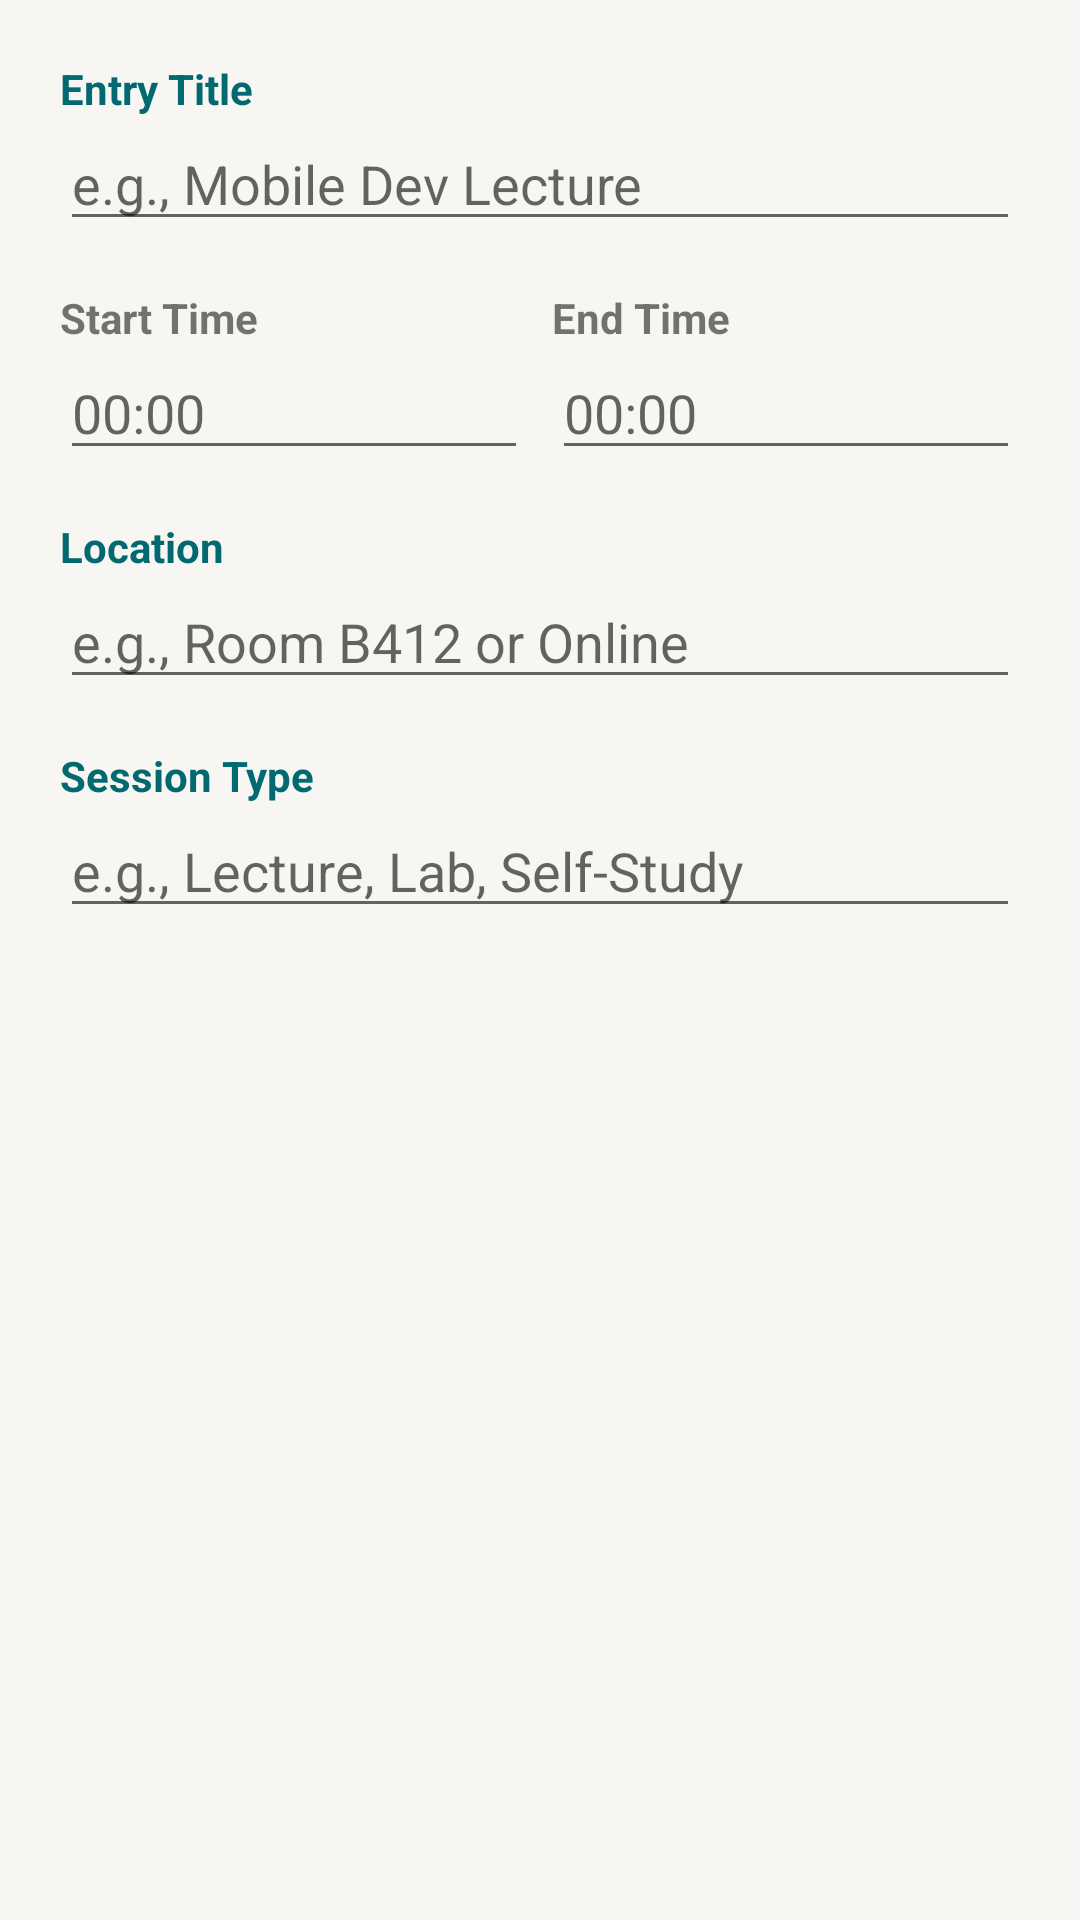

Layout XML and referenced resources for this Android screen:
<!-- AndroidManifest.xml: application theme Theme.StudyBuddy -->
<!-- res/layout/dialog_timetable_entry.xml -->
<?xml version="1.0" encoding="utf-8"?>
<ScrollView xmlns:android="http://schemas.android.com/apk/res/android"
    android:layout_width="match_parent"
    android:layout_height="wrap_content">

    <LinearLayout
        android:layout_width="match_parent"
        android:layout_height="wrap_content"
        android:orientation="vertical"
        android:padding="20dp">

        <TextView
            android:layout_width="match_parent"
            android:layout_height="wrap_content"
            android:text="Entry Title"
            android:textStyle="bold"
            android:textColor="@color/colorPrimary" />

        <EditText
            android:id="@+id/editEntryTitle"
            android:layout_width="match_parent"
            android:layout_height="wrap_content"
            android:hint="e.g., Mobile Dev Lecture"
            android:inputType="textCapWords"
            android:layout_marginBottom="16dp" />

        <LinearLayout
            android:layout_width="match_parent"
            android:layout_height="wrap_content"
            android:orientation="horizontal"
            android:baselineAligned="false"
            android:layout_marginBottom="16dp">

            <LinearLayout
                android:layout_width="0dp"
                android:layout_height="wrap_content"
                android:layout_weight="1"
                android:orientation="vertical"
                android:layout_marginEnd="8dp">

                <TextView
                    android:layout_width="match_parent"
                    android:layout_height="wrap_content"
                    android:text="Start Time"
                    android:textStyle="bold" />

                <EditText
                    android:id="@+id/editStartTime"
                    android:layout_width="match_parent"
                    android:layout_height="wrap_content"
                    android:hint="00:00"
                    android:focusable="false"
                    android:clickable="true"
                    android:inputType="none" />
            </LinearLayout>

            <LinearLayout
                android:layout_width="0dp"
                android:layout_height="wrap_content"
                android:layout_weight="1"
                android:orientation="vertical">

                <TextView
                    android:layout_width="match_parent"
                    android:layout_height="wrap_content"
                    android:text="End Time"
                    android:textStyle="bold" />

                <EditText
                    android:id="@+id/editEndTime"
                    android:layout_width="match_parent"
                    android:layout_height="wrap_content"
                    android:hint="00:00"
                    android:focusable="false"
                    android:clickable="true"
                    android:inputType="none" />
            </LinearLayout>
        </LinearLayout>

        <TextView
            android:layout_width="match_parent"
            android:layout_height="wrap_content"
            android:text="Location"
            android:textStyle="bold"
            android:textColor="@color/colorPrimary" />

        <EditText
            android:id="@+id/editLocation"
            android:layout_width="match_parent"
            android:layout_height="wrap_content"
            android:hint="e.g., Room B412 or Online"
            android:inputType="textCapSentences"
            android:layout_marginBottom="16dp" />

        <TextView
            android:layout_width="match_parent"
            android:layout_height="wrap_content"
            android:text="Session Type"
            android:textStyle="bold"
            android:textColor="@color/colorPrimary" />

        <EditText
            android:id="@+id/editType"
            android:layout_width="match_parent"
            android:layout_height="wrap_content"
            android:hint="e.g., Lecture, Lab, Self-Study"
            android:inputType="textCapWords" />

    </LinearLayout>
</ScrollView>
<!-- resources referenced by this layout -->
<resources>
  <color name="colorPrimary">#01696F</color>
  <style name="Theme.StudyBuddy" parent="Theme.MaterialComponents.DayNight.NoActionBar">
          <item name="colorPrimary">@color/colorPrimary</item>
          <item name="colorPrimaryVariant">@color/colorPrimaryVariant</item>
          <item name="colorOnPrimary">@color/colorOnPrimary</item>
          <item name="colorSecondary">@color/colorSecondary</item>
          <item name="colorSecondaryVariant">@color/colorSecondaryVariant</item>
          <item name="colorOnSecondary">@color/colorOnSecondary</item>
          <item name="android:colorBackground">@color/colorBackground</item>
          <item name="colorSurface">@color/colorSurface</item>
          <item name="colorOnSurface">@color/colorOnSurface</item>
          <item name="colorError">@color/colorError</item>
  
      </style>
  <color name="colorPrimaryVariant">#1B474D</color>
  <color name="colorOnPrimary">#FFFFFF</color>
  <color name="colorSecondary">#437A22</color>
  <color name="colorSecondaryVariant">#2E5617</color>
  <color name="colorOnSecondary">#FFFFFF</color>
  <color name="colorBackground">#F7F6F2</color>
  <color name="colorSurface">#F9F8F5</color>
  <color name="colorOnSurface">#28251D</color>
  <color name="colorError">#A12C7B</color>
</resources>
